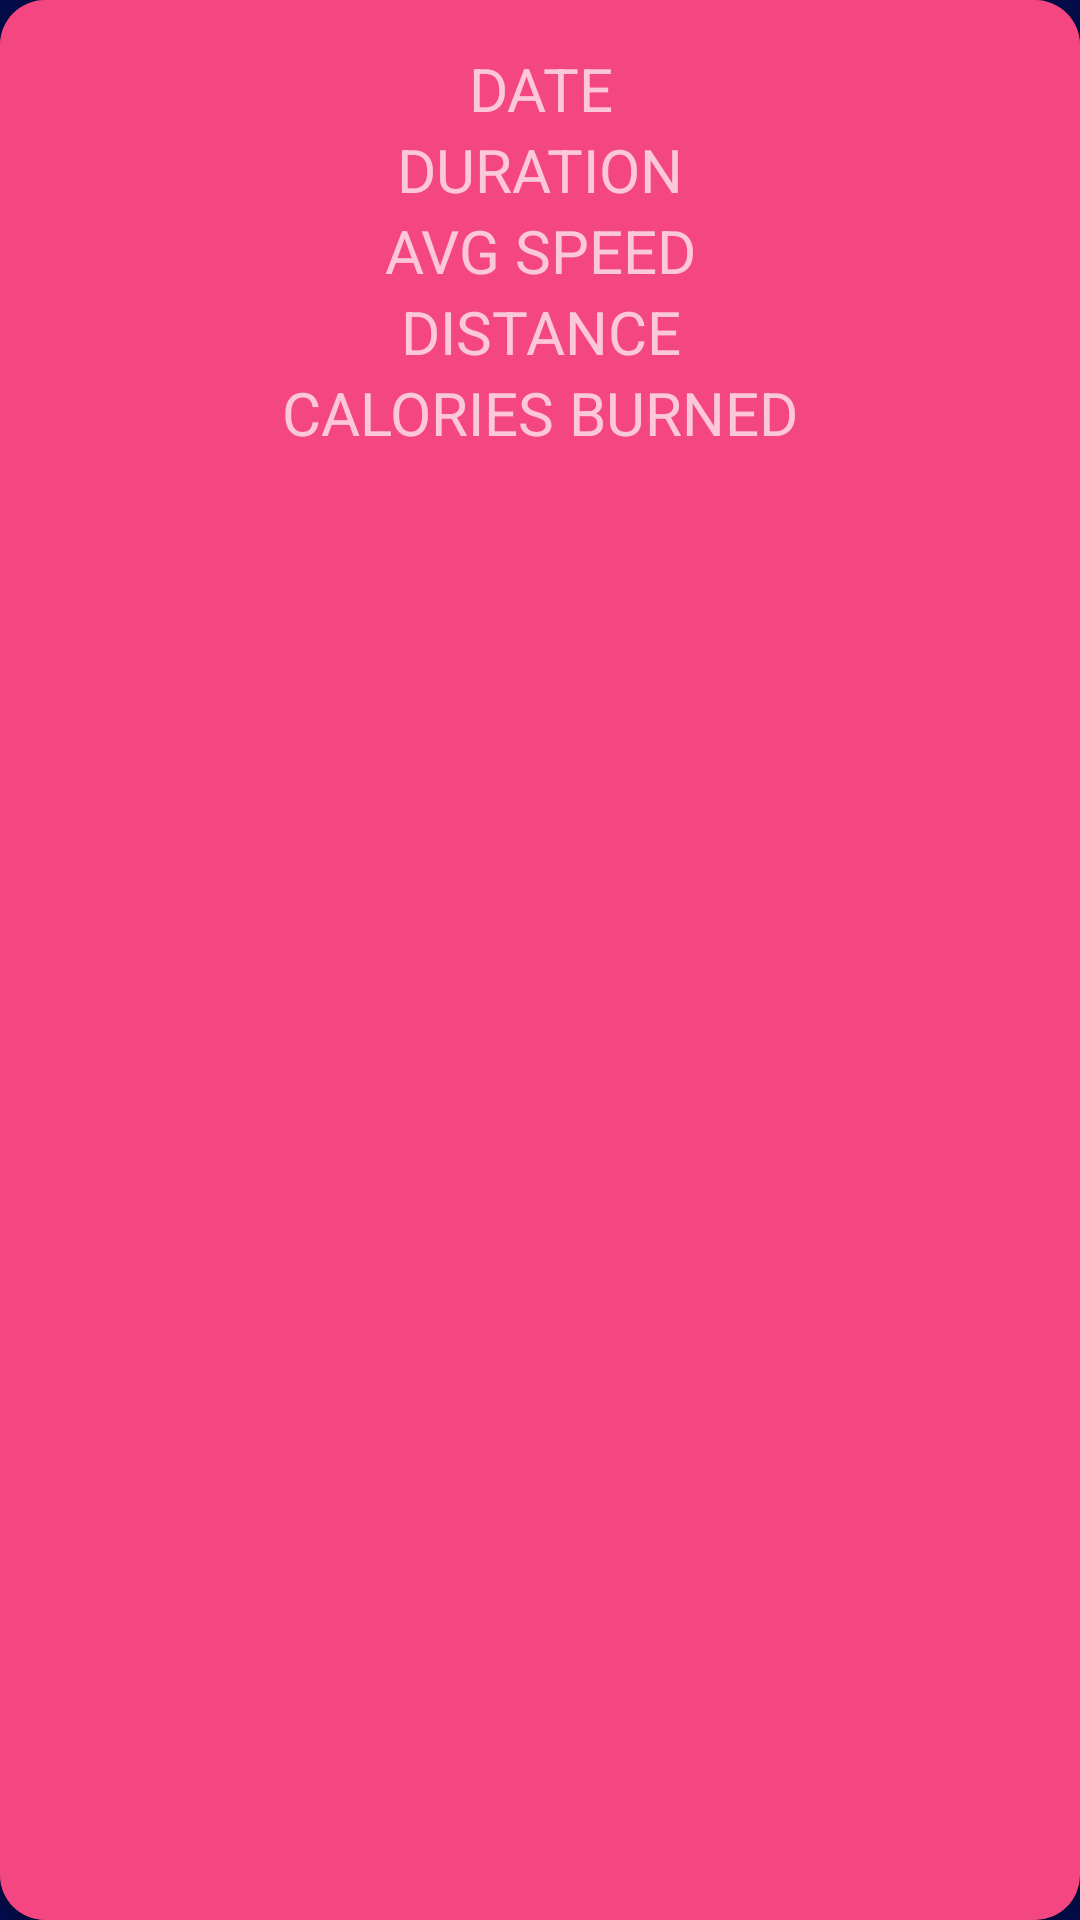

Layout XML and referenced resources for this Android screen:
<!-- AndroidManifest.xml: application theme Theme.RunningApp -->
<!-- res/layout/marker_view.xml -->
<?xml version="1.0" encoding="utf-8"?>
<androidx.cardview.widget.CardView xmlns:android="http://schemas.android.com/apk/res/android"
    xmlns:app="http://schemas.android.com/apk/res-auto"
    android:layout_width="wrap_content"
    android:layout_height="wrap_content"
    app:cardCornerRadius="15dp">

    <LinearLayout
        android:layout_width="match_parent"
        android:layout_height="match_parent"
        android:background="@color/floatButton"
        android:orientation="vertical"
        android:padding="16dp">

        <TextView
            android:id="@+id/tvDate"
            android:layout_width="match_parent"
            android:layout_height="wrap_content"
            android:gravity="center"
            android:text="@string/date"
            android:textSize="20sp" />

        <TextView
            android:id="@+id/tvDuration"
            android:layout_width="match_parent"
            android:layout_height="wrap_content"
            android:gravity="center"
            android:text="@string/duration"
            android:textSize="20sp" />

        <TextView
            android:id="@+id/tvAvgSpeed"
            android:layout_width="match_parent"
            android:layout_height="wrap_content"
            android:gravity="center"
            android:text="@string/avg_speed"
            android:textSize="20sp" />

        <TextView
            android:id="@+id/tvDistance"
            android:layout_width="match_parent"
            android:layout_height="wrap_content"
            android:gravity="center"
            android:text="@string/distance"
            android:textSize="20sp" />

        <TextView
            android:id="@+id/tvCaloriesBurned"
            android:layout_width="match_parent"
            android:layout_height="wrap_content"
            android:gravity="center"
            android:text="@string/calories_burned"
            android:textSize="20sp" />

    </LinearLayout>

</androidx.cardview.widget.CardView>
<!-- resources referenced by this layout -->
<resources>
  <color name="floatButton">#F44681</color>
  <string name="avg_speed">AVG SPEED</string>
  <string name="calories_burned">CALORIES BURNED</string>
  <string name="date">DATE</string>
  <string name="distance">DISTANCE</string>
  <string name="duration">DURATION</string>
  <style name="Theme.RunningApp" parent="Theme.MaterialComponents.NoActionBar">
          
          <item name="colorPrimary">@color/colorAccent</item>
          <item name="colorSecondary">@color/teal_700</item>
          <item name="android:colorBackground">@color/background</item>
          <item name="colorError">@color/errorColor</item>
  
          
          <item name="colorPrimaryVariant">@android:color/white</item>
          <item name="colorSecondaryVariant">@color/teal_200</item>
          
          <item name="colorSurface">@color/colorAccent</item>
          <item name="colorOnPrimary">@color/colorAccent</item>
          <item name="colorOnSecondary">@color/colorAccent</item>
          <item name="colorOnBackground">@color/colorAccent</item>
          <item name="colorOnError">@android:color/black</item>
          <item name="colorOnSurface">@android:color/white</item>
  
          <item name="alertDialogTheme">@style/AlertDialogTheme</item>
      </style>
  <color name="colorAccent">#0A1C60</color>
  <color name="teal_700">#FF018786</color>
  <color name="background">#030C4A</color>
  <color name="errorColor">#E64A4A</color>
  <color name="teal_200">#FF03DAC5</color>
  <style name="AlertDialogTheme" parent="ThemeOverlay.MaterialComponents.Dialog.Alert">
          <item name="buttonBarPositiveButtonStyle">@style/PositiveButtonStyle</item>
          <item name="buttonBarNegativeButtonStyle">@style/NegativeButtonStyle</item>
      </style>
  <style name="PositiveButtonStyle" parent="Widget.MaterialComponents.Button.TextButton.Dialog">
          <item name="android:textColor">@color/floatButton</item>
      </style>
  <style name="NegativeButtonStyle" parent="Widget.MaterialComponents.Button.TextButton.Dialog">
          <item name="android:textColor">@color/floatButton</item>
      </style>
</resources>
